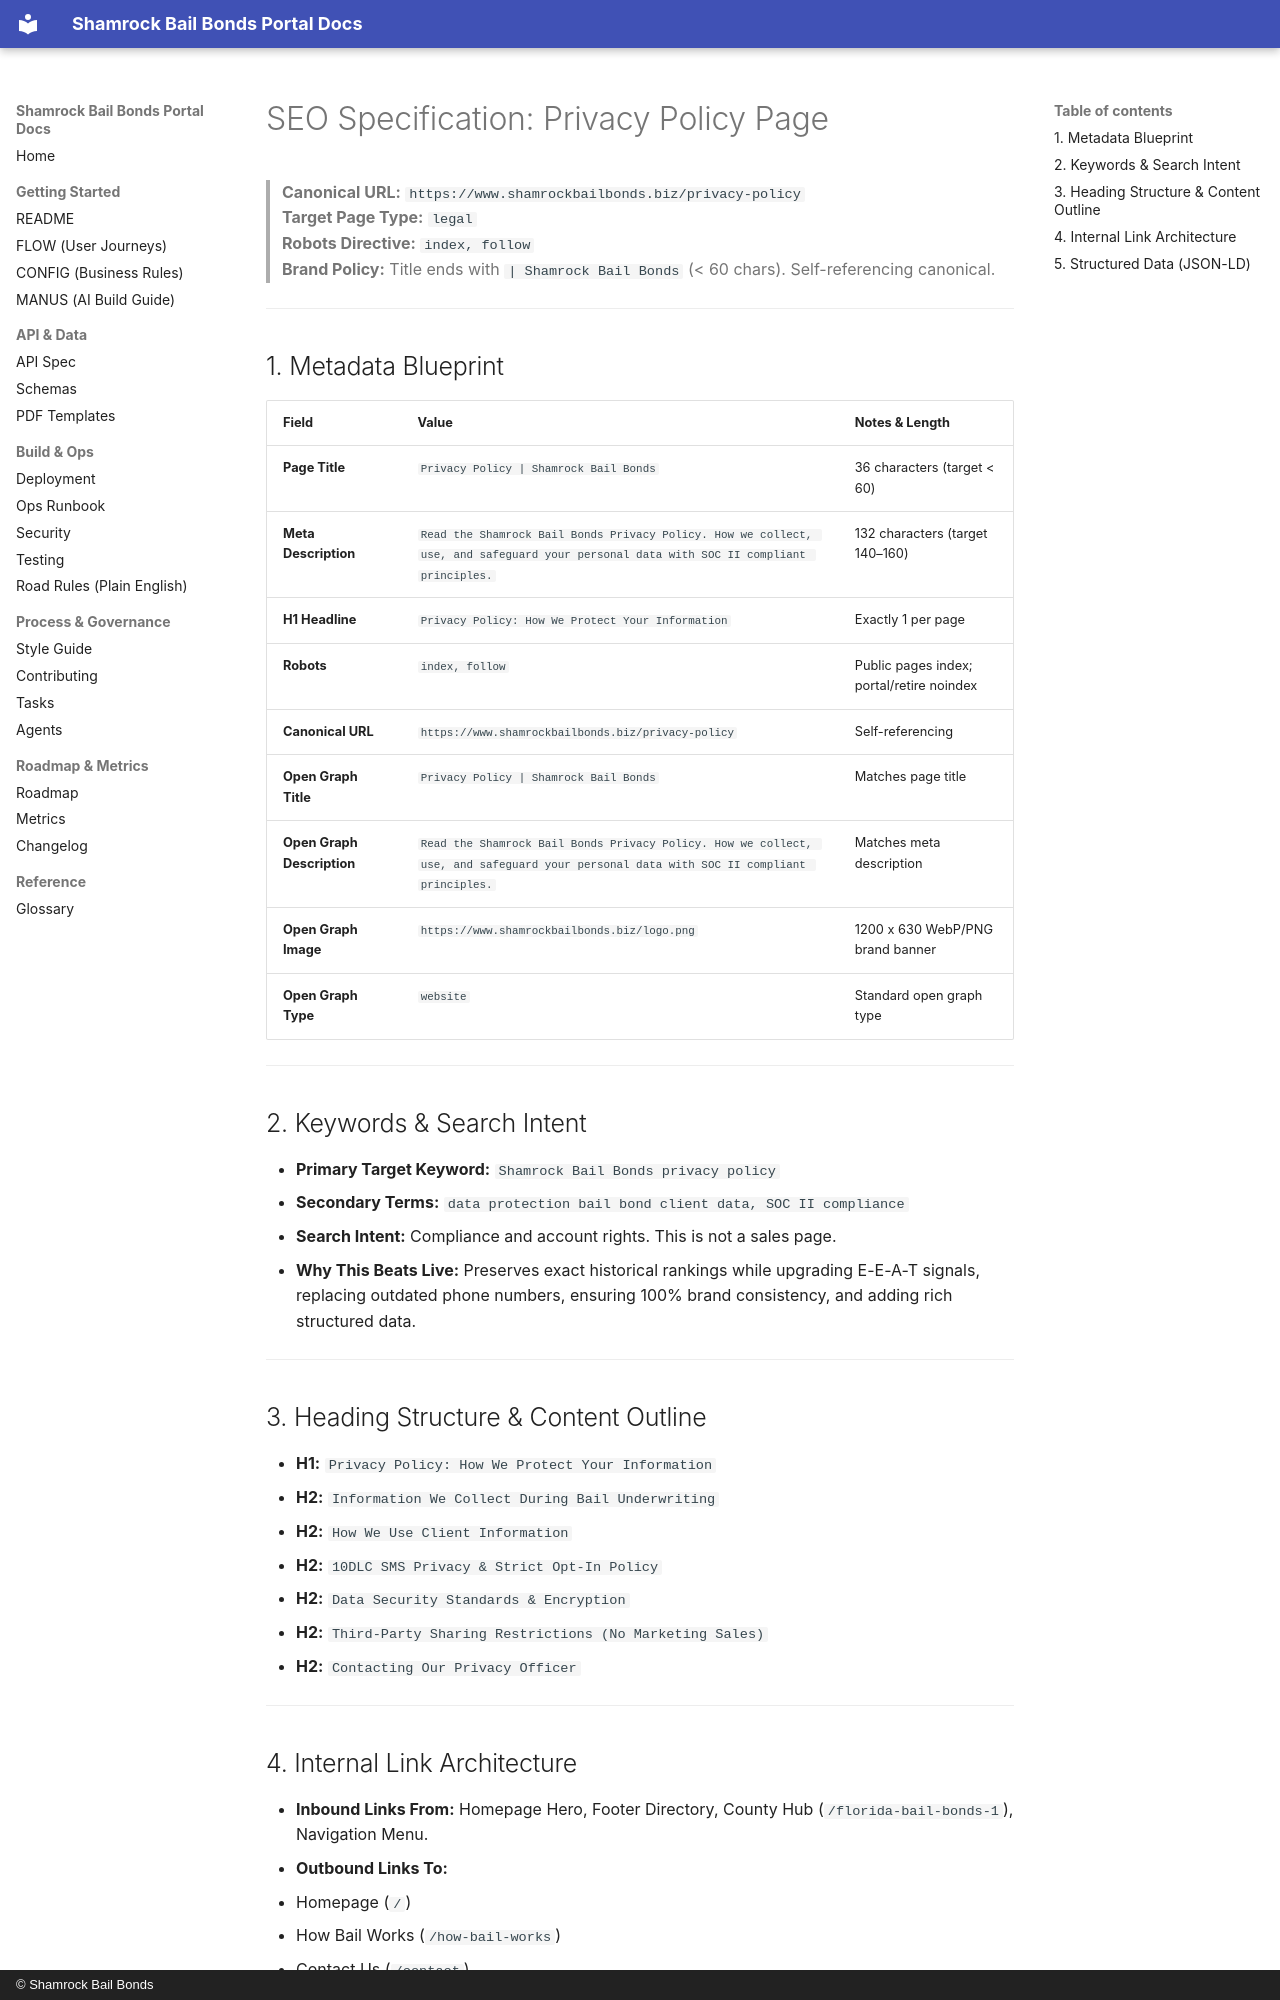

repository: Shamrock2245/shamrock-bail-portal-site · page: studio-seo/privacy-policy/index.html · generator: mkdocs · copyright: © Shamrock Bail Bonds

# SEO Specification: Privacy Policy Page

> **Canonical URL:** `https://www.shamrockbailbonds.biz/privacy-policy`  
> **Target Page Type:** `legal`  
> **Robots Directive:** `index, follow`  
> **Brand Policy:** Title ends with `| Shamrock Bail Bonds` (< 60 chars). Self-referencing canonical.

---

## 1. Metadata Blueprint

| Field | Value | Notes & Length |
|---|---|---|
| **Page Title** | `Privacy Policy | Shamrock Bail Bonds` | 36 characters (target < 60) |
| **Meta Description** | `Read the Shamrock Bail Bonds Privacy Policy. How we collect, use, and safeguard your personal data with SOC II compliant principles.` | 132 characters (target 140–160) |
| **H1 Headline** | `Privacy Policy: How We Protect Your Information` | Exactly 1 per page |
| **Robots** | `index, follow` | Public pages index; portal/retire noindex |
| **Canonical URL** | `https://www.shamrockbailbonds.biz/privacy-policy` | Self-referencing |
| **Open Graph Title** | `Privacy Policy | Shamrock Bail Bonds` | Matches page title |
| **Open Graph Description** | `Read the Shamrock Bail Bonds Privacy Policy. How we collect, use, and safeguard your personal data with SOC II compliant principles.` | Matches meta description |
| **Open Graph Image** | `https://www.shamrockbailbonds.biz/logo.png` | 1200 x 630 WebP/PNG brand banner |
| **Open Graph Type** | `website` | Standard open graph type |

---

## 2. Keywords & Search Intent

- **Primary Target Keyword:** `Shamrock Bail Bonds privacy policy`
- **Secondary Terms:** `data protection bail bond client data, SOC II compliance`
- **Search Intent:** Compliance and account rights. This is not a sales page.
- **Why This Beats Live:** Preserves exact historical rankings while upgrading E-E-A-T signals, replacing outdated phone numbers, ensuring 100% brand consistency, and adding rich structured data.

---

## 3. Heading Structure & Content Outline

- **H1:** `Privacy Policy: How We Protect Your Information`
  - **H2:** `Information We Collect During Bail Underwriting`
  - **H2:** `How We Use Client Information`
  - **H2:** `10DLC SMS Privacy & Strict Opt-In Policy`
  - **H2:** `Data Security Standards & Encryption`
  - **H2:** `Third-Party Sharing Restrictions (No Marketing Sales)`
  - **H2:** `Contacting Our Privacy Officer`

---
